Run: headless pygame with SDL's dummy video driver; simulated clock (each Clock.tick advances the game by its frame time, no real sleeping); random seed 0; keys injected as events and as key.get_pressed() state; no mouse input.
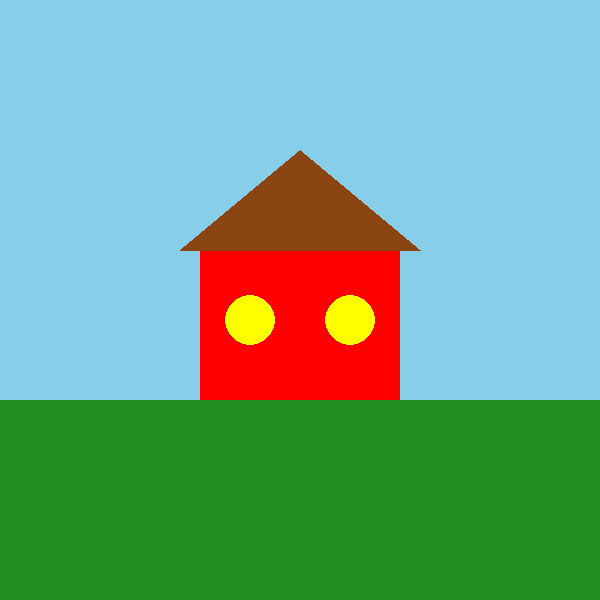
Frame 1 of 4 · flips 1–60 · no input
Frame 2 of 4 · flips 61–180 · tapped SPACE, RETURN · held RIGHT (→), D · screen unchanged from frame 1, image omitted
Frame 3 of 4 · flips 181–300 · held DOWN (↓), S · screen unchanged from frame 2, image omitted
Frame 4 of 4 · flips 301–420 · held LEFT (←), A, UP (↑), W · screen unchanged from frame 3, image omitted

The pygame program that drew these frames:



import pygame
import sys

pygame.init()

pantalla = pygame.display.set_mode((600, 600))
pygame.display.set_caption("Mini Proyecto 2 - Casa")

# Colores
COLOR_FONDO = (135, 206, 235) # Azul cielo
COLOR_PASTO = (34, 139, 34)   # Verde
COLOR_TEJADO = (139, 69, 19)  # Marrón
COLOR_VENTANA = (255, 255, 0) # Amarillo


COLOR_ROJO = (255, 0, 0)
COLOR_AZUL = (0, 0, 255)


color_casa = COLOR_ROJO

running = True
while running:
    
    for event in pygame.event.get():
        if event.type == pygame.QUIT:
            running = False
            
        
        if event.type == pygame.KEYDOWN:
            if event.key == pygame.K_r: # Tecla R
                color_casa = COLOR_ROJO
            if event.key == pygame.K_b: # Tecla B
                color_casa = COLOR_AZUL
                
   
    pantalla.fill(COLOR_FONDO)
    
    pygame.draw.rect(pantalla, COLOR_PASTO, [0, 400, 600, 200])
    
    
    pygame.draw.rect(pantalla, color_casa, [200, 250, 200, 150])
    
    
    puntos_tejado = [[180, 250], [300, 150], [420, 250]]
    pygame.draw.polygon(pantalla, COLOR_TEJADO, puntos_tejado)
    
    
    pygame.draw.circle(pantalla, COLOR_VENTANA, [250, 320], 25)
    pygame.draw.circle(pantalla, COLOR_VENTANA, [350, 320], 25)
    
    pygame.display.flip()

pygame.quit()
sys.exit()
